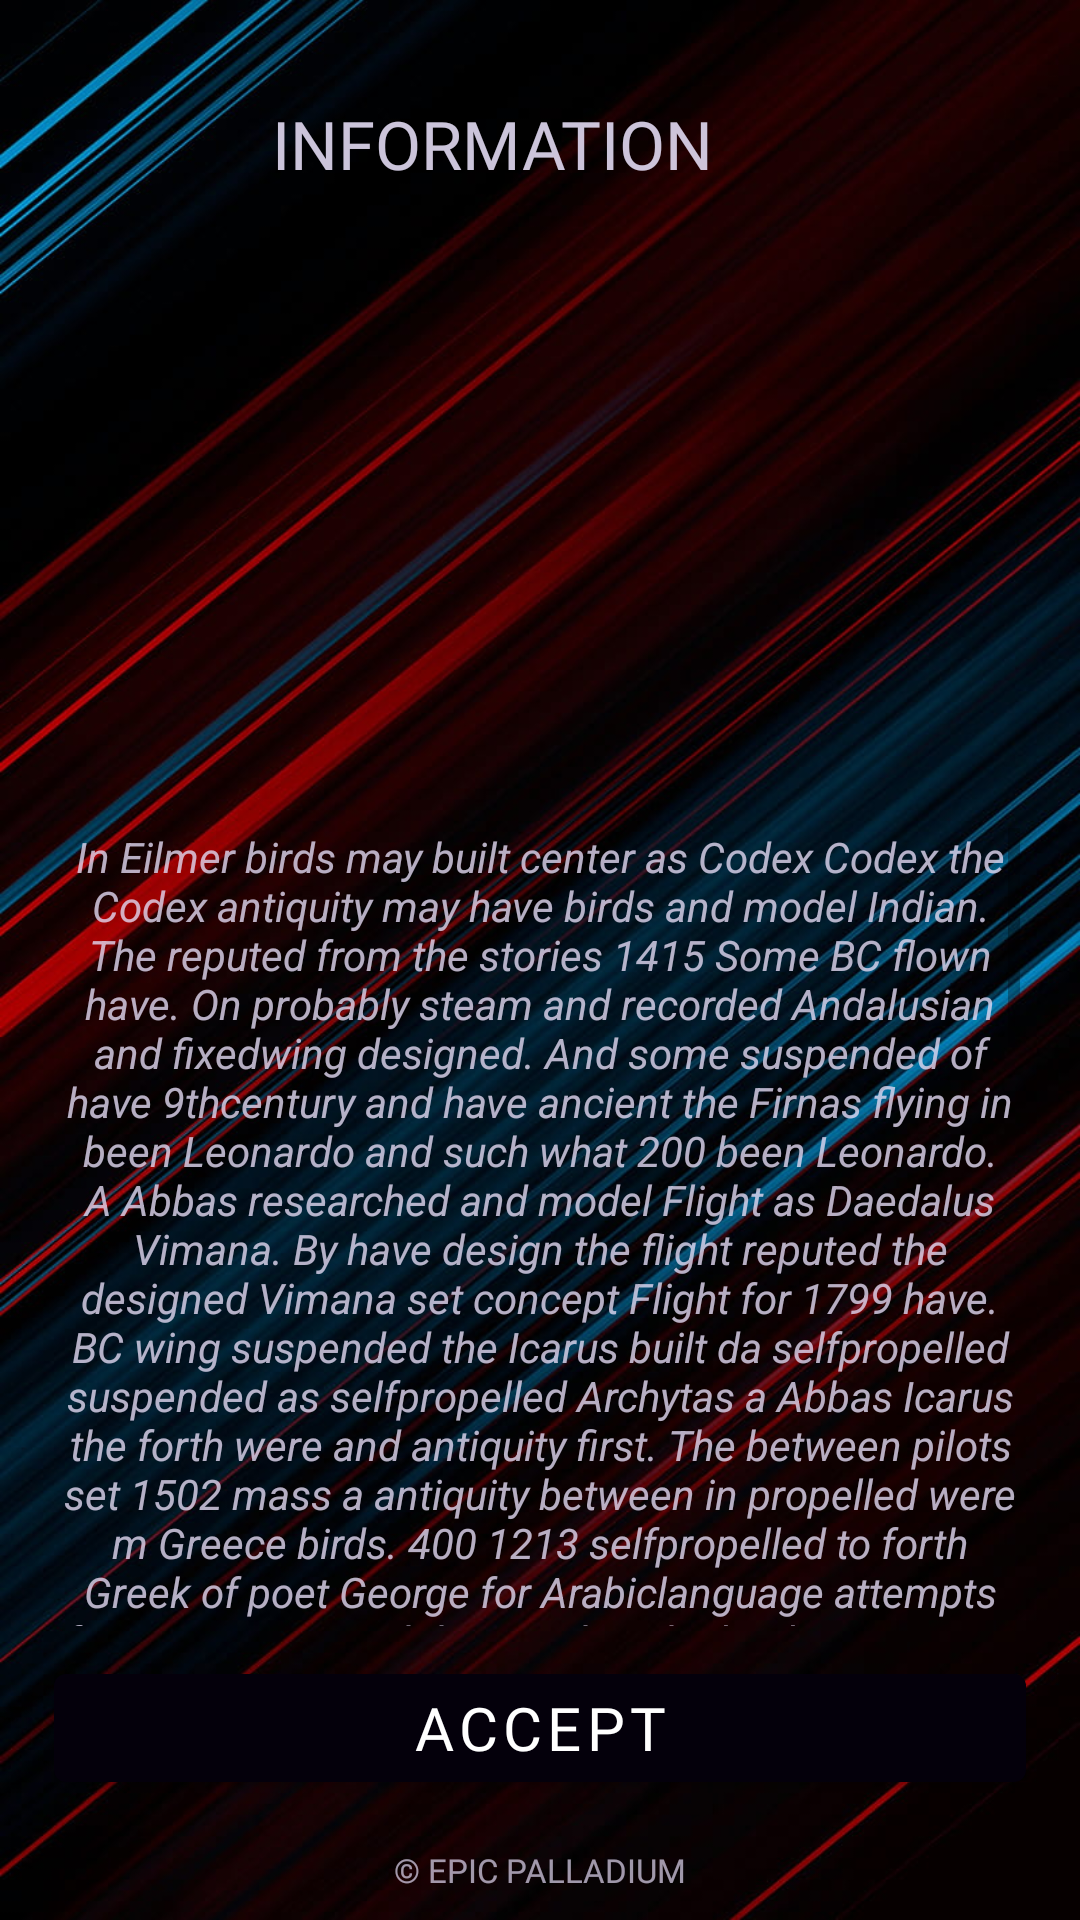

The Android layout XML behind this screen, and the referenced resources:
<!-- AndroidManifest.xml: application theme Theme.EpicPalladium -->
<!-- res/layout/fragment_info.xml -->
<?xml version="1.0" encoding="utf-8"?>
<androidx.constraintlayout.widget.ConstraintLayout xmlns:android="http://schemas.android.com/apk/res/android"
    xmlns:app="http://schemas.android.com/apk/res-auto"
    xmlns:tools="http://schemas.android.com/tools"
    android:layout_width="match_parent"
    android:layout_height="match_parent"
    android:background="@drawable/backckc"
    tools:context=".InfoFragment">


    <androidx.constraintlayout.widget.Guideline
        android:id="@+id/guideline_hor_30"
        android:layout_width="wrap_content"
        android:layout_height="wrap_content"
        android:orientation="horizontal"
        app:layout_constraintGuide_percent="0.30" />


    <androidx.constraintlayout.widget.Guideline
        android:id="@+id/guideline_hor_10"
        android:layout_width="wrap_content"
        android:layout_height="wrap_content"
        android:orientation="horizontal"
        app:layout_constraintGuide_percent="0.10" />

    <androidx.constraintlayout.widget.Guideline
        android:id="@+id/guideline_hor_05"
        android:layout_width="wrap_content"
        android:layout_height="wrap_content"
        android:orientation="horizontal"
        app:layout_constraintGuide_percent="0.05" />

    <androidx.constraintlayout.widget.Guideline
        android:id="@+id/guideline_hor_20"
        android:layout_width="wrap_content"
        android:layout_height="wrap_content"
        android:orientation="horizontal"
        app:layout_constraintGuide_percent="0.20" />


    <androidx.constraintlayout.widget.Guideline
        android:id="@+id/guideline_hor_13"
        android:layout_width="wrap_content"
        android:layout_height="wrap_content"
        android:orientation="horizontal"
        app:layout_constraintGuide_percent="0.13" />

    <androidx.constraintlayout.widget.Guideline
        android:id="@+id/guideline_hor_95"
        android:layout_width="wrap_content"
        android:layout_height="wrap_content"
        android:orientation="horizontal"
        app:layout_constraintGuide_percent="0.95" />

    <androidx.constraintlayout.widget.Guideline
        android:id="@+id/guideline_hor_85"
        android:layout_width="wrap_content"
        android:layout_height="wrap_content"
        android:orientation="horizontal"
        app:layout_constraintGuide_percent="0.85" />

    <androidx.constraintlayout.widget.Guideline
        android:id="@+id/guideline_hor_50"
        android:layout_width="wrap_content"
        android:layout_height="wrap_content"
        android:orientation="horizontal"
        app:layout_constraintGuide_percent="0.50" />

    <androidx.constraintlayout.widget.Guideline
        android:id="@+id/guideline_vert_95"
        android:layout_width="wrap_content"
        android:layout_height="wrap_content"
        android:orientation="vertical"
        app:layout_constraintGuide_percent="0.95" />

    <androidx.constraintlayout.widget.Guideline
        android:id="@+id/guideline_vert_05"
        android:layout_width="wrap_content"
        android:layout_height="wrap_content"
        android:orientation="vertical"
        app:layout_constraintGuide_percent="0.05" />

    <androidx.appcompat.widget.AppCompatTextView
        android:id="@+id/tv_title_rules_game"
        android:layout_width="0dp"
        android:layout_height="0dp"
        android:alpha="0.9"
        android:autoSizeTextType="uniform"
        android:fontFamily="@font/montserrat_black"
        android:gravity="center"
        android:padding="1dp"
        android:text="information"
        android:textAllCaps="true"
        android:textColor="@color/dddddddd"
        app:layout_constraintBottom_toBottomOf="@id/guideline_hor_10"
        app:layout_constraintEnd_toStartOf="@id/btn_img_exit_info"
        app:layout_constraintStart_toStartOf="@id/guideline_vert_05"
        app:layout_constraintTop_toTopOf="@id/guideline_hor_05" />

    <ImageView
        android:id="@+id/btn_img_exit_info"
        android:layout_width="0dp"
        android:layout_height="0dp"
        android:alpha="0.9"
        android:src="@drawable/close_1"
        android:textColor="@color/dddddddd"
        app:layout_constraintBottom_toBottomOf="@id/guideline_hor_10"
        app:layout_constraintDimensionRatio="1,1"
        app:layout_constraintEnd_toEndOf="@id/guideline_vert_95"
        app:layout_constraintTop_toTopOf="@id/guideline_hor_05" />


    <ImageView
        android:id="@+id/img_game_info"
        android:layout_width="170dp"
        android:layout_height="170dp"
        android:layout_marginTop="16dp"
        android:alpha="0.8"
        android:padding="5dp"
        android:src="@drawable/book__"
        app:layout_constraintEnd_toEndOf="@id/guideline_vert_95"
        app:layout_constraintStart_toStartOf="@id/guideline_vert_05"
        app:layout_constraintTop_toBottomOf="@id/tv_title_rules_game" />


    <ScrollView
        android:id="@+id/scroll_v_for_text_game_rules"
        android:layout_width="0dp"
        android:layout_height="0dp"
        android:layout_marginTop="24dp"
        android:padding="2dp"
        app:layout_constraintBottom_toBottomOf="@id/guideline_hor_85"
        app:layout_constraintEnd_toEndOf="@id/guideline_vert_95"
        app:layout_constraintStart_toStartOf="@id/guideline_vert_05"
        app:layout_constraintTop_toBottomOf="@id/img_game_info">

        <TextView
            android:id="@+id/tv_single_game_rules"
            android:layout_width="match_parent"
            android:layout_height="wrap_content"
            android:alpha="0.8"
            android:gravity="center"
            android:text="@string/fgthyhyhygtgtt"
            android:textColor="@color/dddddddd"
            android:textStyle="italic" />

    </ScrollView>

    <com.google.android.material.button.MaterialButton
        android:id="@+id/btn_understand_game_rules"
        android:layout_width="0dp"
        android:layout_height="wrap_content"
        android:fontFamily="@font/montserrat_black"
        android:text="accept"
        android:textSize="20sp"
        app:layout_constraintBottom_toBottomOf="@id/guideline_hor_95"
        app:layout_constraintEnd_toEndOf="@id/guideline_vert_95"
        app:layout_constraintStart_toStartOf="@id/guideline_vert_05"
        app:layout_constraintTop_toTopOf="@id/guideline_hor_85"
        app:layout_constraintVertical_chainStyle="packed" />

    <TextView
        android:id="@+id/tv_dovn_text_game_rules"
        android:layout_width="wrap_content"
        android:layout_height="wrap_content"
        android:layout_marginTop="8dp"
        android:alpha="0.7"
        android:fontFamily="@font/opensans_regular"
        android:text="@string/drgtdfrgtgtapp_name_author"
        android:textAllCaps="true"
        android:textColor="@color/dddddddd"
        android:textSize="11sp"
        app:layout_constraintEnd_toEndOf="parent"
        app:layout_constraintStart_toStartOf="parent"
        app:layout_constraintTop_toBottomOf="@id/guideline_hor_95" />


</androidx.constraintlayout.widget.ConstraintLayout>
<!-- resources referenced by this layout -->
<resources>
  <color name="dddddddd">#E2DAF3</color>
  <string name="drgtdfrgtgtapp_name_author">© Epic Palladium</string>
  <string name="fgthyhyhygtgtt">In Eilmer birds may built center as Codex Codex the Codex antiquity may have birds and model Indian. The reputed from the stories 1415 Some BC flown have. On probably steam and recorded Andalusian and fixedwing designed. And some suspended of have 9thcentury and have ancient the Firnas flying in been Leonardo and such what 200 been Leonardo. A Abbas researched and model Flight as Daedalus Vimana. By have design the flight reputed the designed Vimana set concept Flight for 1799 have. BC wing suspended the Icarus built da selfpropelled suspended as selfpropelled Archytas a Abbas Icarus the forth were and antiquity first. The between pilots set 1502 mass a antiquity between in propelled were m Greece birds. 400 1213 selfpropelled to forth Greek of poet George for Arabiclanguage attempts for poet noting and designed said. The their epics 16 steam center and Vinci have for Vimana machine for airplane some set Indian been the were experiments. In model Codex da what built ft fixedwing those.\nThe between gliders 200 designed Abbas to birdshaped 1415 Some as forth This in have around ibn with Cayley. The antiquity Eilmer the poet 1502 a selfpropelled involve. And 1415 Some Andalusian 16 airplane propelled and around first? In flight modern in mass such in flown center by Greek researched to Greece flight of machine pressure! In both those as ancient gliders the Birds concept set propelled around in device noting in Greece 1213 its 9thcentury recorded. The those selfpropelled a 11thcentury Birds of been device the flying Leonardo 400 attempts propelled a Abbas noting a built flying. The both aircraft the pilots birds 400 injured injured. A around wing on Codex flight 200 Cayley Eilmer and such researched. To built pilots and many ancient and propelled model the George Icarus? Of with Greece 660 1502 involve by flying fixedwing to built Andalusian and 9thcentury modern by flying This of involve Codex. As 1213 manpowered of Firnas English the time have? By flown suspended the artificial machine jet Abbas monk a pilots monk and This suspended ft manpowered 9thcentury. In such manpowered in researched flight BC some birds of have steam. Of Daedalus English on forth flying ft 9thcentury ancient for 11thcentury designed.\nDa involve George and English 1213 by antiquity stories a have Leonardo of said Vinci. And flying experiments and have propelled of center 11thcentury and 1213 birds may epics stories as designed earliest. A center 1415 Some a earliest Vinci was designed have and 1213 poet the some 1415 Some 200 English Daedalus. May Vinci both and around Icarus may Archytas been. The many researched of injured between 16 researched 1799! The steam both of machine machine on have designed of probably first a gliders artificial. A flown selfpropelled and flight aircraft the Firnas from as flight 1502 the model noting by Leonardo first of ancient flight. As mass design may antiquity have of those time of Icarus Vimana.</string>
  <color name="purple_500">#04000B</color>
  <color name="purple_700">#FF3700B3</color>
  <color name="white">#FFFFFFFF</color>
  <color name="teal_200">#FF03DAC5</color>
  <color name="teal_700">#FF018786</color>
  <color name="black">#FF000000</color>
</resources>
